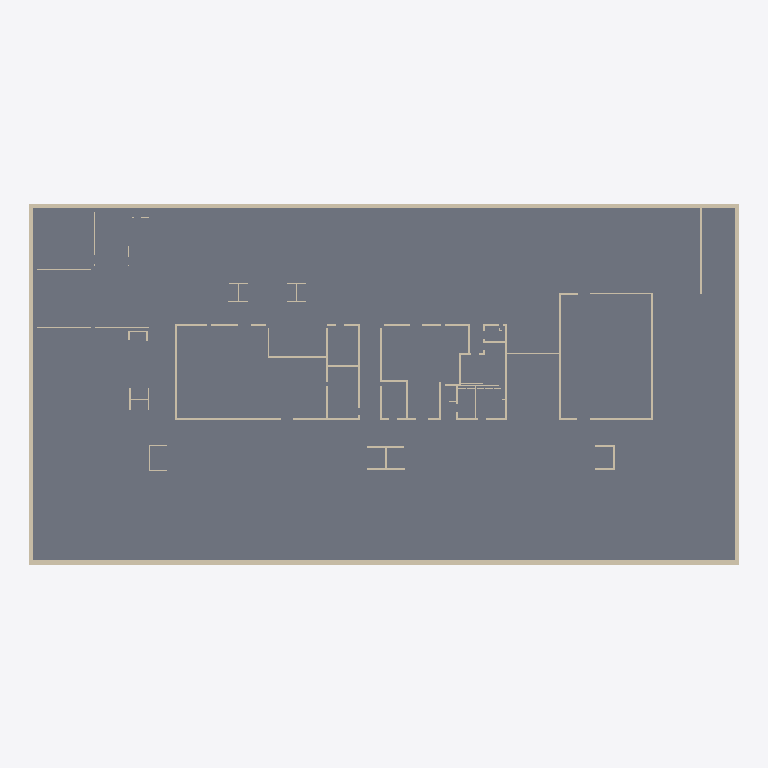
Plan cut of the same IFC building model at storey 'Уровень 3' (level 8.85 m, cut at 10.25 m), seen from above with north up, elements coloured by IFC class (only those large enough to see are counted): 55 walls (beige), 1 slab (grey). No cut surface shows.
Extent 73.4 m × 37.3 m × 9.0 m (x, y, z). Storeys (3): Уровень 1 at 0.00 m; Уровень 2 at 4.80 m; Уровень 3 at 8.85 m. Elements (576): 408 IfcWall, 107 IfcDoor, 52 IfcCurtainWall, 6 IfcWindow, 3 IfcSlab.

HEADER;
FILE_DESCRIPTION(('ViewDefinition [DesignTransferView_V1.0]'),'2;1');
FILE_NAME('0001','2025-04-01T17:01:02',(''),(''),'The EXPRESS Data Manager Version 5.02.0100.07 : ','21.1.1.109 - Exporter 21.1.1.109 - Альтернативны','');
FILE_SCHEMA(('IFC4'));
ENDSEC;
DATA;
#123=IFCPROJECT('3U7wfE_ib9BApUsqVF7X5o',#42,'0001',$,$,'Наименование проекта','Статус',(#114),#109);
#167=IFCSITE('3U7wfE_ib9BApUsqVF7X5m',#42,'Default',$,$,#166,$,$,.ELEMENT.,(55,44,59,999999),(37,42,0,2746),0.0,$,$);
#138=IFCBUILDING('3U7wfE_ib9BApUsqVF7X5p',#42,'',$,$,#33,$,'',.ELEMENT.,$,$,#134);
#151=IFCBUILDINGSTOREY('3U7wfE_ib9BApUsqSmuU_r',#42,'Уровень 1',$,'Уровень:Верхний брус 8 мм',#149,$,'Уровень 1',.ELEMENT.,0.0);
#157=IFCBUILDINGSTOREY('3U7wfE_ib9BApUsqSmuUmq',#42,'Уровень 2',$,'Уровень:Верхний брус 8 мм',#156,$,'Уровень 2',.ELEMENT.,4800.0);
#163=IFCBUILDINGSTOREY('3U7wfE_ib9BApUsqSmvJNs',#42,'Уровень 3',$,'Уровень:Верхний брус 8 мм',#162,$,'Уровень 3',.ELEMENT.,8850.0);
#49624=IFCSLAB('0E0jOYFnDBNfMIfmXr_sfe',#42,'Перекрытие:Типовой 150мм:318361',$,'Перекрытие:Типовой 150мм',#49594,#49620,'318361',.FLOOR.);
#49753=IFCWALL('0E0jOYFnDBNfMIfmXr_sfA',#42,'Базовая стена:Типовой - 450мм:318395',$,'Базовая стена:Типовой - 450мм',#49731,#49749,'318395',.NOTDEFINED.);
#51633=IFCWALL('0E0jOYFnDBNfMIfmXr_sfC',#42,'Базовая стена:Типовой - 450мм:318397',$,'Базовая стена:Типовой - 450мм',#51611,#51629,'318397',.NOTDEFINED.);
#50969=IFCWALL('0E0jOYFnDBNfMIfmXr_sfD',#42,'Базовая стена:Типовой - 450мм:318396',$,'Базовая стена:Типовой - 450мм',#50947,#50965,'318396',.NOTDEFINED.);
#52303=IFCWALL('0E0jOYFnDBNfMIfmXr_sfF',#42,'Базовая стена:Типовой - 450мм:318398',$,'Базовая стена:Типовой - 450мм',#52281,#52299,'318398',.NOTDEFINED.);
#46143=IFCWALL('0E0jOYFnDBNfMIfmXr_sDz',#42,'Базовая стена:Типовой - 200мм:316044',$,'Базовая стена:Типовой - 200мм',#46121,#46139,'316044',.NOTDEFINED.);
#45807=IFCWALL('0E0jOYFnDBNfMIfmXr_s0W',#42,'Базовая стена:Типовой - 200мм:315857',$,'Базовая стена:Типовой - 200мм',#45785,#45803,'315857',.NOTDEFINED.);
#40655=IFCWALL('0E0jOYFnDBNfMIfmXr_tGt',#42,'Базовая стена:Типовой - 200мм:312774',$,'Базовая стена:Типовой - 200мм',#40633,#40651,'312774',.NOTDEFINED.);
#40543=IFCWALL('0E0jOYFnDBNfMIfmXr_tIe',#42,'Базовая стена:Типовой - 200мм:312665',$,'Базовая стена:Типовой - 200мм',#40521,#40539,'312665',.NOTDEFINED.);
#44127=IFCWALL('0E0jOYFnDBNfMIfmXr_t$N',#42,'Базовая стена:Типовой - 200мм:314918',$,'Базовая стена:Типовой - 200мм',#44105,#44123,'314918',.NOTDEFINED.);
#153527=IFCWALL('3bvTTEICn7$heQ1BRG7led',#42,'Базовая стена:Типовой - 200мм:360996',$,'Базовая стена:Типовой - 200мм',#153505,#153523,'360996',.NOTDEFINED.);
#40991=IFCWALL('0E0jOYFnDBNfMIfmXr_tTW',#42,'Базовая стена:Типовой - 200мм:312977',$,'Базовая стена:Типовой - 200мм',#40969,#40987,'312977',.NOTDEFINED.);
#40767=IFCWALL('0E0jOYFnDBNfMIfmXr_tVh',#42,'Базовая стена:Типовой - 200мм:312858',$,'Базовая стена:Типовой - 200мм',#40745,#40763,'312858',.NOTDEFINED.);
#46255=IFCWALL('0E0jOYFnDBNfMIfmXr_sCp',#42,'Базовая стена:Типовой - 200мм:316098',$,'Базовая стена:Типовой - 200мм',#46233,#46251,'316098',.NOTDEFINED.);
#41887=IFCWALL('0E0jOYFnDBNfMIfmXr_ta_',#42,'Базовая стена:Типовой - 200мм:313551',$,'Базовая стена:Типовой - 200мм',#41865,#41883,'313551',.NOTDEFINED.);
#41327=IFCWALL('0E0jOYFnDBNfMIfmXr_tQe',#42,'Базовая стена:Типовой - 200мм:313177',$,'Базовая стена:Типовой - 200мм',#41305,#41323,'313177',.NOTDEFINED.);
#42111=IFCWALL('0E0jOYFnDBNfMIfmXr_tZ2',#42,'Базовая стена:Типовой - 200мм:313651',$,'Базовая стена:Типовой - 200мм',#42089,#42107,'313651',.NOTDEFINED.);
#42895=IFCWALL('0E0jOYFnDBNfMIfmXr_tho',#42,'Базовая стена:Типовой - 200мм:314115',$,'Базовая стена:Типовой - 200мм',#42873,#42891,'314115',.NOTDEFINED.);
#42783=IFCWALL('0E0jOYFnDBNfMIfmXr_tjN',#42,'Базовая стена:Типовой - 200мм:314022',$,'Базовая стена:Типовой - 200мм',#42761,#42779,'314022',.NOTDEFINED.);
#42335=IFCWALL('0E0jOYFnDBNfMIfmXr_tXa',#42,'Базовая стена:Типовой - 200мм:313749',$,'Базовая стена:Типовой - 200мм',#42313,#42331,'313749',.NOTDEFINED.);
#43231=IFCWALL('0E0jOYFnDBNfMIfmXr_ttK',#42,'Базовая стена:Типовой - 200мм:314405',$,'Базовая стена:Типовой - 200мм',#43209,#43227,'314405',.NOTDEFINED.);
#40431=IFCWALL('0E0jOYFnDBNfMIfmXr_tKT',#42,'Базовая стена:Типовой - 200мм:312556',$,'Базовая стена:Типовой - 200мм',#40409,#40427,'312556',.NOTDEFINED.);
#41439=IFCWALL('0E0jOYFnDBNfMIfmXr_tPS',#42,'Базовая стена:Типовой - 200мм:313261',$,'Базовая стена:Типовой - 200мм',#41417,#41435,'313261',.NOTDEFINED.);
#42671=IFCWALL('0E0jOYFnDBNfMIfmXr_tkj',#42,'Базовая стена:Типовой - 200мм:313948',$,'Базовая стена:Типовой - 200мм',#42649,#42667,'313948',.NOTDEFINED.);
#46031=IFCWALL('0E0jOYFnDBNfMIfmXr_sFD',#42,'Базовая стена:Типовой - 200мм:315964',$,'Базовая стена:Типовой - 200мм',#46009,#46027,'315964',.NOTDEFINED.);
#41999=IFCWALL('0E0jOYFnDBNfMIfmXr_ta8',#42,'Базовая стена:Типовой - 200мм:313593',$,'Базовая стена:Типовой - 200мм',#41977,#41995,'313593',.NOTDEFINED.);
#45583=IFCWALL('0E0jOYFnDBNfMIfmXr_s3c',#42,'Базовая стена:Типовой - 200мм:315671',$,'Базовая стена:Типовой - 200мм',#45561,#45579,'315671',.NOTDEFINED.);
#37291=IFCWALL('0E0jOYFnDBNfMIfmXr_mkT',#42,'Базовая стена:Типовой - 75мм:309868',$,'Базовая стена:Типовой - 75мм',#37269,#37287,'309868',.NOTDEFINED.);
#37407=IFCWALL('0E0jOYFnDBNfMIfmXr_mij',#42,'Базовая стена:Типовой - 75мм:309980',$,'Базовая стена:Типовой - 75мм',#37385,#37403,'309980',.NOTDEFINED.);
#39311=IFCWALL('0E0jOYFnDBNfMIfmXr_t3$',#42,'Базовая стена:Типовой - 75мм:311566',$,'Базовая стена:Типовой - 75мм',#39289,#39307,'311566',.NOTDEFINED.);
#41551=IFCWALL('0E0jOYFnDBNfMIfmXr_tdb',#42,'Базовая стена:Типовой - 200мм:313364',$,'Базовая стена:Типовой - 200мм',#41529,#41547,'313364',.NOTDEFINED.);
#44911=IFCWALL('0E0jOYFnDBNfMIfmXr_tu0',#42,'Базовая стена:Типовой - 200мм:315377',$,'Базовая стена:Типовой - 200мм',#44889,#44907,'315377',.NOTDEFINED.);
#42223=IFCWALL('0E0jOYFnDBNfMIfmXr_tYJ',#42,'Базовая стена:Типовой - 200мм:313698',$,'Базовая стена:Типовой - 200мм',#42201,#42219,'313698',.NOTDEFINED.);
#44575=IFCWALL('0E0jOYFnDBNfMIfmXr_tws',#42,'Базовая стена:Типовой - 200мм:315207',$,'Базовая стена:Типовой - 200мм',#44553,#44571,'315207',.NOTDEFINED.);
#47599=IFCWALL('0E0jOYFnDBNfMIfmXr_sT3',#42,'Базовая стена:Типовой - 75мм:317106',$,'Базовая стена:Типовой - 75мм',#47577,#47595,'317106',.NOTDEFINED.);
#44799=IFCWALL('0E0jOYFnDBNfMIfmXr_tum',#42,'Базовая стена:Типовой - 200мм:315329',$,'Базовая стена:Типовой - 200мм',#44777,#44795,'315329',.NOTDEFINED.);
#46479=IFCWALL('0E0jOYFnDBNfMIfmXr_sAn',#42,'Базовая стена:Типовой - 160мм:316224',$,'Базовая стена:Типовой - 160мм',#46457,#46475,'316224',.NOTDEFINED.);
#46815=IFCWALL('0E0jOYFnDBNfMIfmXr_sMx',#42,'Базовая стена:Типовой - 160мм:316490',$,'Базовая стена:Типовой - 160мм',#46793,#46811,'316490',.NOTDEFINED.);
#37631=IFCWALL('0E0jOYFnDBNfMIfmXr_msU',#42,'Базовая стена:Типовой - 75мм:310383',$,'Базовая стена:Типовой - 75мм',#37609,#37627,'310383',.NOTDEFINED.);
#44015=IFCWALL('0E0jOYFnDBNfMIfmXr_tnD',#42,'Базовая стена:Типовой - 200мм:314812',$,'Базовая стена:Типовой - 200мм',#43993,#44011,'314812',.NOTDEFINED.);
#43007=IFCWALL('0E0jOYFnDBNfMIfmXr_tg_',#42,'Базовая стена:Типовой - 200мм:314191',$,'Базовая стена:Типовой - 200мм',#42985,#43003,'314191',.NOTDEFINED.);
#43903=IFCWALL('0E0jOYFnDBNfMIfmXr_tne',#42,'Базовая стена:Типовой - 200мм:314777',$,'Базовая стена:Типовой - 200мм',#43881,#43899,'314777',.NOTDEFINED.);
#45471=IFCWALL('0E0jOYFnDBNfMIfmXr_s52',#42,'Базовая стена:Типовой - 200мм:315571',$,'Базовая стена:Типовой - 200мм',#45449,#45467,'315571',.NOTDEFINED.);
#46367=IFCWALL('0E0jOYFnDBNfMIfmXr_sBn',#42,'Базовая стена:Типовой - 160мм:316160',$,'Базовая стена:Типовой - 160мм',#46345,#46363,'316160',.NOTDEFINED.);
#42447=IFCWALL('0E0jOYFnDBNfMIfmXr_tX1',#42,'Базовая стена:Типовой - 200мм:313776',$,'Базовая стена:Типовой - 200мм',#42425,#42443,'313776',.NOTDEFINED.);
#44687=IFCWALL('0E0jOYFnDBNfMIfmXr_twC',#42,'Базовая стена:Типовой - 200мм:315261',$,'Базовая стена:Типовой - 200мм',#44665,#44683,'315261',.NOTDEFINED.);
#48159=IFCWALL('0E0jOYFnDBNfMIfmXr_sdW',#42,'Базовая стена:Типовой - 75мм:317457',$,'Базовая стена:Типовой - 75мм',#48137,#48155,'317457',.NOTDEFINED.);
#43455=IFCWALL('0E0jOYFnDBNfMIfmXr_tqy',#42,'Базовая стена:Типовой - 200мм:314573',$,'Базовая стена:Типовой - 200мм',#43433,#43451,'314573',.NOTDEFINED.);
#45695=IFCWALL('0E0jOYFnDBNfMIfmXr_s1q',#42,'Базовая стена:Типовой - 200мм:315781',$,'Базовая стена:Типовой - 200мм',#45673,#45691,'315781',.NOTDEFINED.);
#46591=IFCWALL('0E0jOYFnDBNfMIfmXr_sA3',#42,'Базовая стена:Типовой - 160мм:316274',$,'Базовая стена:Типовой - 160мм',#46569,#46587,'316274',.NOTDEFINED.);
#45919=IFCWALL('0E0jOYFnDBNfMIfmXr_s03',#42,'Базовая стена:Типовой - 200мм:315890',$,'Базовая стена:Типовой - 200мм',#45897,#45915,'315890',.NOTDEFINED.);
#43343=IFCWALL('0E0jOYFnDBNfMIfmXr_trc',#42,'Базовая стена:Типовой - 200мм:314519',$,'Базовая стена:Типовой - 200мм',#43321,#43339,'314519',.NOTDEFINED.);
#44351=IFCWALL('0E0jOYFnDBNfMIfmXr_tzb',#42,'Базовая стена:Типовой - 200мм:315028',$,'Базовая стена:Типовой - 200мм',#44329,#44347,'315028',.NOTDEFINED.);
#49503=IFCWALL('0E0jOYFnDBNfMIfmXr_shb',#42,'Базовая стена:Типовой - 75мм:318228',$,'Базовая стена:Типовой - 75мм',#49481,#49499,'318228',.NOTDEFINED.);
#41663=IFCWALL('0E0jOYFnDBNfMIfmXr_tco',#42,'Базовая стена:Типовой - 200мм:313411',$,'Базовая стена:Типовой - 200мм',#41641,#41659,'313411',.NOTDEFINED.);
#41775=IFCWALL('0E0jOYFnDBNfMIfmXr_tcC',#42,'Базовая стена:Типовой - 200мм:313469',$,'Базовая стена:Типовой - 200мм',#41753,#41771,'313469',.NOTDEFINED.);
ENDSEC;
